Labelled photos from "weld_defects", an image-classification folder in Rajiv1417/ML_Ops. The possible labels are: defect, normal.

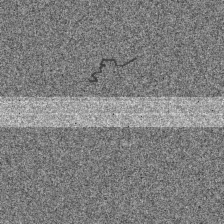
Label: defect

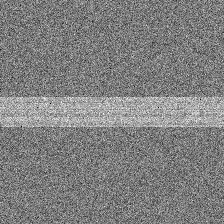
Label: normal

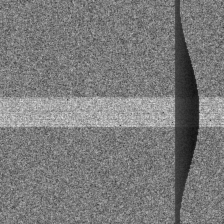
Label: defect

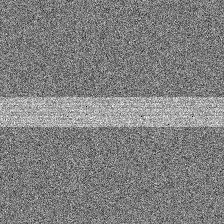
Label: normal

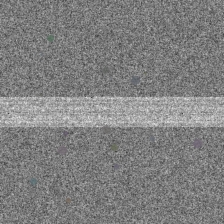
Label: defect

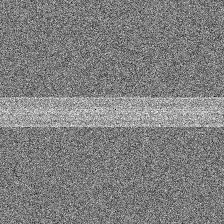
Label: normal
